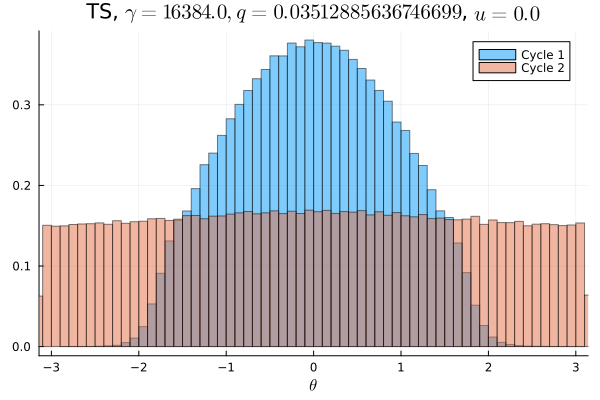

Data behind this chart, as committed beside it:
Cycle 1, Cycle 2
0.0, 0.009509
0.0, 0.009484
0.0, 0.009291
0.0, 0.009513
3.125e-6, 0.009381
0.0, 0.009503
0.0, 0.009463
1.25e-5, 0.009578
3.125e-6, 0.009606
6.25e-6, 0.009519
2.5e-5, 0.009559
3.125e-5, 0.009706
5.0e-5, 0.009609
7.5e-5, 0.009638
0.0001312, 0.009794
0.0002313, 0.009719
0.0004469, 0.009381
0.0006906, 0.009834
0.001259, 0.009925
0.001975, 0.009809
0.003312, 0.009803
0.004672, 0.009969
0.006266, 0.01014
0.007869, 0.009875
0.009134, 0.009644
0.01001, 0.01005
0.01046, 0.01023
0.01093, 0.01028
0.01235, 0.01014
0.0136, 0.01006
0.01446, 0.01005
0.01513, 0.01009
0.01509, 0.01009
0.01708, 0.01026
0.0174, 0.01049
0.01829, 0.01011
0.01896, 0.01067
0.01971, 0.01028
0.02018, 0.01062
0.02069, 0.01047
0.02173, 0.01015
0.02138, 0.01063
0.02228, 0.01055
0.02293, 0.01045
0.02266, 0.01038
0.02331, 0.01054
0.02368, 0.01047
0.02315, 0.0104
0.02469, 0.01047
0.02322, 0.01071
0.02377, 0.01035
0.02378, 0.01077
0.0236, 0.01053
0.02375, 0.0105
0.02307, 0.01035
0.02303, 0.01057
0.02262, 0.01053
0.02247, 0.01045
0.02169, 0.01066
0.02152, 0.01045
... 40 more rows
